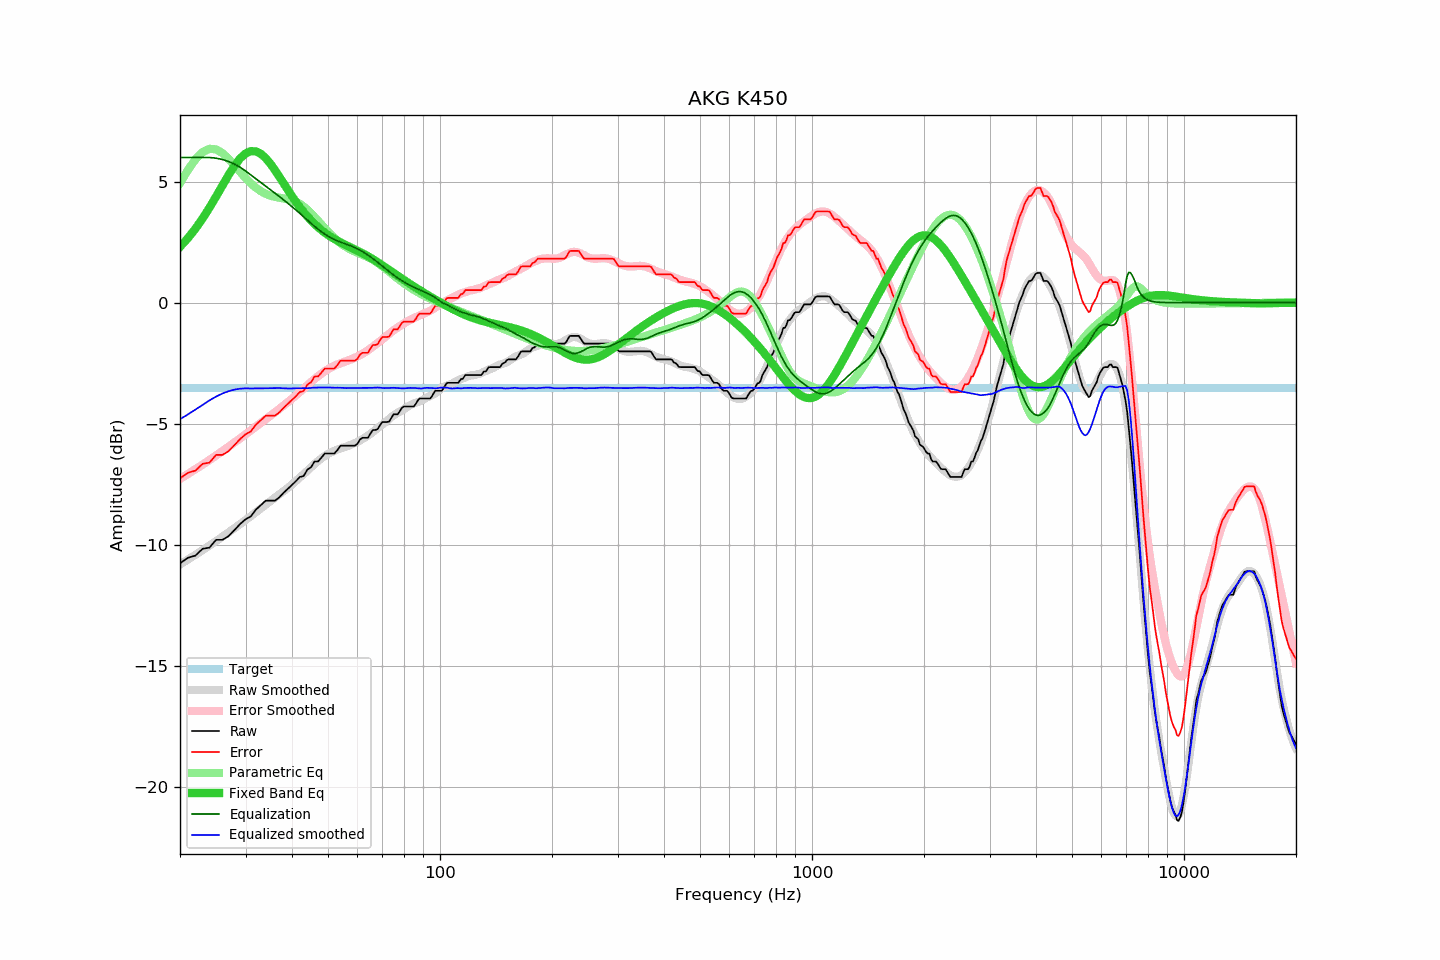

Source data for this figure (header and first rows):
frequency, raw, error, smoothed, error_smoothed, equalization, parametric_eq, equalized_raw, equalized_smoothed, target
20, -10.77, -7.26, -10.82, -7.28, 6.00, 2.31, -4.77, -4.82, -3.51
21, -10.54, -7.03, -10.62, -7.08, 6.00, 2.66, -4.54, -4.62, -3.51
22, -10.45, -6.94, -10.42, -6.88, 6.00, 3.06, -4.45, -4.42, -3.51
23, -10.17, -6.66, -10.23, -6.69, 6.00, 3.48, -4.17, -4.23, -3.51
24, -10.12, -6.61, -10.04, -6.50, 6.00, 3.92, -4.12, -4.04, -3.51
25, -9.80, -6.29, -9.85, -6.32, 5.97, 4.38, -3.83, -3.88, -3.51
26, -9.80, -6.29, -9.67, -6.13, 5.92, 4.84, -3.89, -3.76, -3.51
27, -9.65, -6.14, -9.49, -5.96, 5.84, 5.27, -3.82, -3.66, -3.51
28, -9.40, -5.89, -9.32, -5.78, 5.73, 5.65, -3.67, -3.59, -3.51
29, -9.15, -5.64, -9.15, -5.61, 5.60, 5.96, -3.55, -3.55, -3.51
30, -8.95, -5.44, -8.99, -5.45, 5.45, 6.16, -3.51, -3.54, -3.51
31, -8.83, -5.32, -8.82, -5.28, 5.28, 6.26, -3.55, -3.55, -3.51
32, -8.55, -5.04, -8.66, -5.12, 5.12, 6.25, -3.43, -3.54, -3.51
33, -8.36, -4.85, -8.50, -4.96, 4.96, 6.15, -3.40, -3.54, -3.51
34, -8.18, -4.67, -8.35, -4.81, 4.81, 5.97, -3.37, -3.54, -3.51
35, -8.18, -4.67, -8.20, -4.67, 4.67, 5.74, -3.51, -3.54, -3.51
36, -8.18, -4.67, -8.06, -4.53, 4.53, 5.48, -3.65, -3.53, -3.51
37, -8.04, -4.53, -7.92, -4.39, 4.39, 5.20, -3.65, -3.53, -3.51
38, -7.85, -4.34, -7.78, -4.25, 4.25, 4.93, -3.60, -3.54, -3.51
39, -7.69, -4.18, -7.65, -4.11, 4.11, 4.66, -3.58, -3.55, -3.51
40, -7.53, -4.02, -7.51, -3.97, 3.97, 4.40, -3.56, -3.55, -3.51
41, -7.37, -3.86, -7.37, -3.83, 3.83, 4.17, -3.54, -3.54, -3.51
42, -7.20, -3.69, -7.22, -3.69, 3.69, 3.95, -3.51, -3.53, -3.51
43, -7.16, -3.65, -7.08, -3.55, 3.55, 3.75, -3.61, -3.53, -3.51
44, -6.90, -3.39, -6.95, -3.41, 3.41, 3.56, -3.49, -3.53, -3.51
45, -6.80, -3.29, -6.80, -3.28, 3.28, 3.40, -3.52, -3.52, -3.51
46, -6.56, -3.05, -6.66, -3.15, 3.15, 3.25, -3.41, -3.51, -3.51
47, -6.56, -3.05, -6.54, -3.04, 3.04, 3.12, -3.53, -3.51, -3.51
48, -6.40, -2.89, -6.43, -2.93, 2.93, 3.00, -3.47, -3.51, -3.51
49, -6.23, -2.72, -6.33, -2.83, 2.83, 2.89, -3.40, -3.50, -3.51
50, -6.23, -2.72, -6.25, -2.75, 2.75, 2.80, -3.49, -3.50, -3.51
51, -6.23, -2.72, -6.18, -2.67, 2.67, 2.71, -3.56, -3.51, -3.51
52, -6.23, -2.72, -6.13, -2.61, 2.61, 2.63, -3.62, -3.52, -3.51
53, -6.09, -2.58, -6.07, -2.55, 2.55, 2.56, -3.54, -3.51, -3.51
54, -5.91, -2.40, -6.02, -2.50, 2.50, 2.49, -3.41, -3.52, -3.51
55, -5.91, -2.40, -5.98, -2.46, 2.46, 2.43, -3.45, -3.52, -3.51
56, -5.91, -2.40, -5.95, -2.42, 2.42, 2.37, -3.50, -3.53, -3.51
57, -5.91, -2.40, -5.90, -2.37, 2.37, 2.32, -3.54, -3.53, -3.51
58, -5.91, -2.40, -5.86, -2.33, 2.33, 2.26, -3.58, -3.53, -3.51
59, -5.91, -2.40, -5.81, -2.28, 2.28, 2.21, -3.63, -3.53, -3.51
60, -5.83, -2.32, -5.76, -2.22, 2.22, 2.15, -3.61, -3.53, -3.51
61, -5.64, -2.13, -5.69, -2.17, 2.17, 2.09, -3.48, -3.53, -3.51
62, -5.58, -2.07, -5.63, -2.10, 2.10, 2.04, -3.48, -3.52, -3.51
63, -5.58, -2.07, -5.56, -2.04, 2.04, 1.98, -3.54, -3.52, -3.51
64, -5.58, -2.07, -5.50, -1.97, 1.97, 1.92, -3.61, -3.53, -3.51
65, -5.41, -1.90, -5.42, -1.90, 1.90, 1.86, -3.51, -3.53, -3.51
66, -5.26, -1.75, -5.34, -1.82, 1.82, 1.80, -3.44, -3.52, -3.51
67, -5.26, -1.75, -5.25, -1.74, 1.74, 1.74, -3.52, -3.51, -3.51
68, -5.22, -1.71, -5.17, -1.67, 1.67, 1.67, -3.56, -3.51, -3.51
69, -5.06, -1.55, -5.10, -1.59, 1.59, 1.61, -3.47, -3.51, -3.51
70, -4.93, -1.42, -5.04, -1.51, 1.51, 1.55, -3.42, -3.52, -3.51
71, -4.93, -1.42, -4.97, -1.43, 1.43, 1.48, -3.50, -3.53, -3.51
72, -4.93, -1.42, -4.88, -1.36, 1.36, 1.42, -3.58, -3.53, -3.51
73, -4.91, -1.40, -4.80, -1.28, 1.28, 1.35, -3.63, -3.52, -3.51
74, -4.76, -1.25, -4.73, -1.21, 1.21, 1.29, -3.55, -3.51, -3.51
75, -4.61, -1.10, -4.66, -1.14, 1.14, 1.23, -3.47, -3.52, -3.51
76, -4.61, -1.10, -4.60, -1.08, 1.08, 1.17, -3.53, -3.52, -3.51
77, -4.61, -1.10, -4.54, -1.02, 1.02, 1.11, -3.59, -3.52, -3.51
78, -4.48, -0.97, -4.50, -0.96, 0.96, 1.05, -3.52, -3.53, -3.51
79, -4.34, -0.83, -4.45, -0.91, 0.91, 0.99, -3.43, -3.54, -3.51
... 553 more rows
